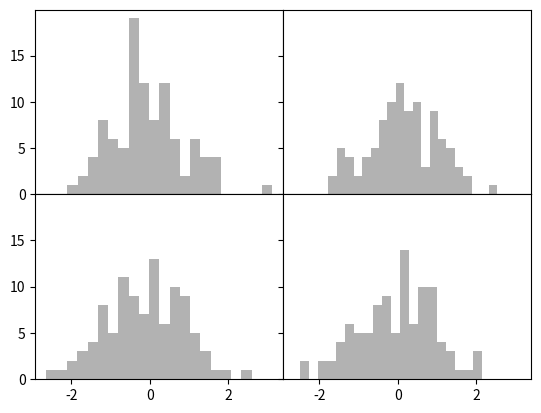

Write Python code to recreate this figure.
# figure와 subplot

"""
    subplots_adjust() 함수를 사용하여 서브플롯 간에 적당한 간격과 여백 조정


"""

from matplotlib import pyplot as plt
from numpy.random import randn

fig, subplots = plt.subplots(2, 2, sharex=True, sharey=True)

for i in range(2):
    for j in range(2):
        subplots[i, j].hist(randn(100), bins=20, color='k', alpha=0.3)

plt.subplots_adjust(left=None, bottom=None, right=None, top=None, wspace=0, hspace=0)

plt.show()